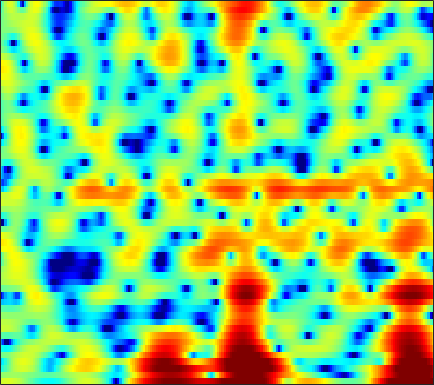

Source data for this figure (header and first rows):
2.5625, 2.7168, 2.8602, 2.926, 2.9148, 2.8103, 2.6163, 2.4058, 2.0507, 1.5977, 1.066, 0.63092, 0.0041151, -0.65332, -1.1507, -1.8011, -2.394, -2.7934, -3.2348, -3.6136, -3.885, -4.0275, -4.1407, -4.167
0.4489, 0.5675, 0.7119, 0.8312, 0.9037, 0.9671, 0.9858, 0.9705, 0.91, 0.8054, 0.6585, 0.522, 0.3147, 0.08231, -0.09971, -0.3484, -0.5936, -0.7651, -0.9698, -1.138, -1.252, -1.303, -1.312, -1.253
-3.526, -2.97, -1.939, -0.8194, -0.03222, 0.8803, 1.62, 2.049, 2.469, 2.714, 2.792, 2.738, 2.521, 2.143, 1.749, 1.064, 0.1951, -0.5864, -1.808, -3.233, -4.773, -5.853, -6.796, -6.649
-5.453, -4.539, -2.933, -1.351, -0.3079, 0.8658, 1.791, 2.334, 2.869, 3.214, 3.363, 3.349, 3.166, 2.798, 2.401, 1.691, 0.7617, -0.07383, -1.386, -2.892, -4.501, -5.61, -6.642, -6.795
-0.5039, -0.4509, -0.2426, 0.08503, 0.3908, 0.8438, 1.311, 1.641, 2.036, 2.361, 2.586, 2.685, 2.704, 2.602, 2.448, 2.123, 1.659, 1.23, 0.5479, -0.2438, -1.133, -1.88, -2.974, -4.23
-3.611, -4.091, -4.432, -4.285, -3.848, -2.967, -1.933, -1.161, -0.2169, 0.5968, 1.25, 1.648, 2.047, 2.316, 2.434, 2.486, 2.432, 2.329, 2.108, 1.788, 1.38, 0.9993, 0.3945, -0.3127
-8.418, -11.21, -16.58, -16.74, -12.38, -8.202, -5.476, -4.009, -2.577, -1.554, -0.8359, -0.4366, -0.03306, 0.285, 0.5006, 0.7802, 1.07, 1.286, 1.565, 1.793, 1.958, 2.036, 2.07, 2.037
-1.212, -1.419, -1.617, -1.657, -1.583, -1.374, -1.166, -1.075, -1.136, -1.476, -2.137, -2.822, -3.94, -5.012, -5.404, -4.949, -3.574, -2.366, -0.8736, 0.3465, 1.292, 1.832, 2.345, 2.65
2.235, 2.256, 2.219, 2.124, 2.007, 1.784, 1.446, 1.093, 0.4424, -0.4685, -1.742, -2.995, -5.151, -7.712, -9.147, -8.467, -5.834, -3.917, -1.878, -0.381, 0.6687, 1.211, 1.651, 1.795
1.902, 1.91, 1.879, 1.806, 1.723, 1.563, 1.341, 1.135, 0.8104, 0.4357, 0.01783, -0.3049, -0.6937, -0.9736, -1.071, -1.011, -0.7757, -0.5274, -0.1766, 0.1515, 0.382, 0.4485, 0.3743, 0.09827
0.6622, 0.6184, 0.5547, 0.5087, 0.4766, 0.4454, 0.4313, 0.4276, 0.4362, 0.4668, 0.5165, 0.563, 0.6346, 0.7172, 0.7836, 0.8698, 0.9424, 0.9808, 0.9839, 0.9143, 0.749, 0.5509, 0.1747, -0.3392
-1.254, -1.419, -1.558, -1.639, -1.659, -1.622, -1.481, -1.297, -0.9375, -0.4764, 0.06657, 0.4895, 1.04, 1.522, 1.823, 2.136, 2.323, 2.384, 2.355, 2.178, 1.854, 1.524, 0.9727, 0.2888
-6.224, -6.222, -5.787, -5.434, -5.404, -5.746, -6.317, -6.517, -5.82, -4.079, -2.034, -0.6169, 0.9544, 2.163, 2.841, 3.466, 3.811, 3.902, 3.831, 3.55, 3.091, 2.645, 1.906, 1.028
-13.49, -10.43, -7.249, -5.724, -5.456, -6.245, -8.46, -10.76, -10.44, -5.998, -2.232, -0.1563, 1.859, 3.218, 3.901, 4.434, 4.599, 4.5, 4.092, 3.448, 2.588, 1.813, 0.6805, -0.4773
-0.8327, -0.8008, -0.6009, -0.3435, -0.1931, -0.05679, 0.0697, 0.2321, 0.6456, 1.283, 2.048, 2.597, 3.194, 3.571, 3.668, 3.545, 3.105, 2.556, 1.512, 0.09501, -1.744, -3.406, -6.004, -8.893
1.192, 1.374, 1.633, 1.878, 2.043, 2.255, 2.46, 2.596, 2.748, 2.875, 2.941, 2.927, 2.794, 2.5, 2.148, 1.47, 0.5241, -0.3627, -1.822, -3.674, -5.926, -7.923, -11.17, -15.1
1.304, 1.661, 2.093, 2.465, 2.716, 2.986, 3.172, 3.262, 3.3, 3.23, 3.034, 2.806, 2.375, 1.766, 1.196, 0.261, -0.9029, -1.917, -3.45, -5.18, -7.094, -8.614, -10.55, -12.28
0.6142, 1.153, 1.848, 2.468, 2.869, 3.281, 3.54, 3.642, 3.661, 3.526, 3.249, 2.945, 2.397, 1.686, 1.042, 0.01792, -1.212, -2.301, -3.954, -5.878, -8.149, -10.03, -12.69, -15.55
-1.91, -0.5064, 1.064, 2.262, 2.917, 3.526, 3.884, 3.987, 3.947, 3.739, 3.381, 3.025, 2.45, 1.769, 1.175, 0.2572, -0.8294, -1.793, -3.32, -5.162, -7.397, -9.495, -12.97, -17.51
-1.922, 0.007376, 1.825, 3.017, 3.586, 3.992, 4.079, 3.956, 3.569, 3.01, 2.337, 1.804, 1.142, 0.5691, 0.1869, -0.292, -0.7828, -1.221, -1.988, -2.949, -4.181, -5.285, -6.843, -8.495
3.655, 3.911, 4.212, 4.351, 4.318, 4.039, 3.429, 2.773, 1.584, 0.01599, -1.87, -3.343, -4.937, -5.341, -4.849, -3.775, -2.804, -2.241, -1.784, -1.65, -1.771, -1.981, -2.501, -3.121
5.064, 4.836, 4.505, 4.088, 3.685, 2.971, 1.961, 0.9868, -0.7152, -3.036, -6.258, -9.694, -16.25, -15.7, -11.37, -7.598, -5.2, -3.937, -2.651, -1.754, -1.126, -0.8092, -0.6084, -0.5642
3.632, 3.305, 2.93, 2.568, 2.245, 1.698, 0.9808, 0.2628, -0.9129, -2.313, -3.872, -4.992, -6.208, -6.842, -6.833, -6.312, -5.338, -4.463, -3.245, -2.067, -1.029, -0.4022, 0.3076, 0.7903
-0.4775, -0.7236, -0.4999, 0.02092, 0.3868, 0.6732, 0.6489, 0.4008, -0.2167, -1.169, -2.442, -3.603, -5.432, -7.544, -9.163, -10.25, -9.058, -7.178, -4.62, -2.465, -0.7542, 0.2773, 1.368, 2.169
-19.33, -16.54, -7.299, -3.42, -1.692, -0.2785, 0.3917, 0.5669, 0.38, -0.2517, -1.3, -2.407, -4.368, -7.091, -9.649, -12.39, -10.24, -7.446, -4.327, -1.972, -0.2324, 0.8256, 1.913, 2.698
-3.075, -3.134, -2.468, -1.434, -0.7064, 0.04456, 0.4892, 0.6331, 0.5689, 0.2516, -0.2967, -0.8144, -1.599, -2.367, -2.815, -3.083, -2.94, -2.529, -1.792, -0.9758, -0.1907, 0.3405, 0.9214, 1.382
0.988, 0.8912, 0.8947, 1.008, 1.127, 1.248, 1.327, 1.289, 1.136, 0.8624, 0.4777, 0.1404, -0.3422, -0.7786, -1.059, -1.304, -1.397, -1.371, -1.231, -1.052, -0.8603, -0.7822, -0.7447, -0.7536
2.736, 2.578, 2.46, 2.422, 2.429, 2.452, 2.413, 2.33, 2.105, 1.726, 1.204, 0.7148, -0.007091, -0.7561, -1.256, -1.756, -1.945, -1.942, -1.788, -1.607, -1.586, -1.722, -2.172, -3.026
2.442, 2.175, 2.152, 2.417, 2.702, 3.094, 3.333, 3.424, 3.311, 2.91, 2.148, 1.313, -0.2144, -2.3, -4.145, -6.357, -6.413, -5.106, -3.193, -1.798, -1.097, -0.9618, -1.412, -2.652
-5.404, -6.128, -4.324, -1.871, -0.3551, 1.185, 2.279, 2.817, 3.186, 3.152, 2.66, 1.947, 0.4305, -1.885, -4.271, -7.836, -7.571, -5.141, -2.251, -0.4021, 0.6596, 1.034, 1.059, 0.6843
-9.852, -10.88, -8.926, -6.329, -4.59, -2.671, -1.045, -0.08739, 0.9121, 1.538, 1.823, 1.809, 1.553, 1.111, 0.7601, 0.4494, 0.427, 0.6285, 1.044, 1.456, 1.744, 1.812, 1.73, 1.429
-6.282, -7.754, -9.298, -9.662, -8.802, -6.575, -4.197, -2.603, -0.8702, 0.4239, 1.335, 1.809, 2.216, 2.427, 2.497, 2.543, 2.539, 2.542, 2.514, 2.458, 2.313, 2.14, 1.788, 1.264
-5.675, -8.04, -12.67, -18.55, -14.95, -8.962, -5.069, -3.027, -0.9792, 0.4971, 1.546, 2.104, 2.606, 2.875, 2.964, 2.951, 2.845, 2.714, 2.497, 2.251, 1.958, 1.72, 1.312, 0.825
-2.11, -2.807, -3.512, -3.676, -3.374, -2.464, -1.292, -0.3887, 0.6931, 1.549, 2.154, 2.444, 2.615, 2.57, 2.402, 2.024, 1.545, 1.135, 0.6189, 0.1665, -0.143, -0.2942, -0.4124, -0.5166
-0.1239, -0.1436, -0.05252, 0.2054, 0.4973, 1.006, 1.546, 1.956, 2.415, 2.739, 2.868, 2.818, 2.526, 1.965, 1.352, 0.285, -1.083, -2.252, -3.842, -5.039, -5.319, -4.953, -4.032, -3.129
-0.7874, -0.4133, 0.2234, 0.9349, 1.493, 2.189, 2.809, 3.172, 3.506, 3.636, 3.533, 3.281, 2.688, 1.75, 0.7902, -0.8956, -3.244, -5.616, -10.36, -20.86, -19.42, -12.41, -8.009, -5.534
-5.351, -4.108, -2.196, -0.3888, 0.7792, 2.057, 3.031, 3.559, 4.021, 4.184, 4.062, 3.779, 3.142, 2.201, 1.292, -0.1807, -1.929, -3.349, -5.239, -6.643, -7.05, -6.725, -5.82, -4.914
-15.61, -9.455, -4.669, -1.54, 0.1901, 1.927, 3.143, 3.788, 4.322, 4.525, 4.41, 4.129, 3.503, 2.61, 1.786, 0.482, -0.9299, -2.002, -3.291, -4.212, -4.691, -4.697, -4.55, -4.296
-5.298, -3.919, -1.893, -0.02749, 1.167, 2.458, 3.412, 3.916, 4.304, 4.405, 4.219, 3.891, 3.2, 2.205, 1.243, -0.3646, -2.369, -4.179, -6.812, -8.989, -9.074, -7.918, -6.12, -4.734
-1.939, -1.108, -0.024, 0.9813, 1.624, 2.325, 2.821, 3.068, 3.204, 3.135, 2.876, 2.539, 1.889, 0.9722, 0.07799, -1.458, -3.521, -5.595, -9.339, -13.91, -13.06, -9.709, -6.275, -4.023
-1.473, -0.8321, -0.1037, 0.4463, 0.7489, 1.001, 1.059, 0.9928, 0.8102, 0.5344, 0.2192, -0.03283, -0.3945, -0.8201, -1.222, -1.838, -2.581, -3.161, -3.84, -4.179, -3.958, -3.43, -2.451, -1.366
-1.765, -1.191, -0.6483, -0.3838, -0.366, -0.6165, -1.151, -1.737, -2.658, -3.534, -4.112, -4.208, -3.952, -3.491, -3.148, -2.796, -2.565, -2.42, -2.228, -1.95, -1.517, -1.109, -0.4093, 0.3998
-1.78, -1.094, -0.529, -0.3578, -0.5385, -1.23, -2.503, -3.941, -6.789, -11.18, -15.91, -13.9, -9.384, -6.538, -5.13, -3.941, -3.216, -2.882, -2.544, -2.187, -1.702, -1.204, -0.3614, 0.6139
-0.9117, -0.02796, 0.7034, 0.9431, 0.809, 0.2163, -0.8816, -2.073, -4.095, -6.412, -7.978, -7.806, -6.375, -4.935, -4.224, -3.712, -3.733, -4.061, -4.776, -5.489, -5.543, -4.79, -3.134, -1.224
0.8354, 1.556, 2.171, 2.402, 2.368, 2.068, 1.501, 0.968, 0.1629, -0.6087, -1.208, -1.515, -1.785, -1.983, -2.227, -2.816, -3.912, -5.202, -8.001, -13.43, -32.12, -15.25, -7.862, -3.993
2.479, 2.808, 3.052, 3.094, 2.988, 2.685, 2.232, 1.832, 1.241, 0.6579, 0.1375, -0.2054, -0.6206, -1.034, -1.345, -1.903, -2.647, -3.342, -4.419, -5.421, -5.825, -5.491, -4.502, -3.343
3.828, 3.862, 3.774, 3.531, 3.228, 2.675, 1.99, 1.382, 0.5531, -0.2371, -0.8819, -1.202, -1.376, -1.368, -1.3, -1.206, -1.178, -1.237, -1.388, -1.582, -1.755, -1.891, -2.061, -2.288
4.803, 4.687, 4.394, 3.891, 3.377, 2.478, 1.3, 0.2114, -1.539, -3.541, -5.327, -5.875, -5.102, -3.464, -2.303, -1.017, -0.1188, 0.3264, 0.6605, 0.7328, 0.5471, 0.235, -0.4002, -1.345
4.447, 4.315, 3.957, 3.368, 2.777, 1.772, 0.4146, -0.8676, -3.202, -6.748, -12.8, -16.97, -9.864, -4.989, -2.617, -0.472, 0.9112, 1.594, 2.12, 2.264, 2.056, 1.685, 0.8861, -0.2905
2.279, 2.155, 1.737, 1.114, 0.5484, -0.246, -1.036, -1.607, -2.315, -2.905, -3.2, -3.043, -2.224, -0.9752, 0.006297, 1.153, 2.033, 2.486, 2.803, 2.803, 2.504, 2.111, 1.325, 0.2666
0.01685, -0.3131, -1.188, -2.494, -3.638, -4.971, -5.296, -4.806, -3.609, -2.32, -1.139, -0.3358, 0.628, 1.519, 2.083, 2.703, 3.121, 3.277, 3.274, 3.029, 2.556, 2.053, 1.228, 0.2669
-0.6993, -1.25, -2.626, -5.029, -7.947, -15.78, -19.29, -10.61, -5.347, -2.282, -0.2096, 0.9509, 2.126, 2.954, 3.409, 3.784, 3.899, 3.823, 3.51, 2.956, 2.166, 1.421, 0.2743, -0.9803
-0.3139, -0.5512, -1.161, -2.037, -2.752, -3.443, -3.315, -2.633, -1.295, 0.126, 1.384, 2.156, 2.966, 3.51, 3.752, 3.846, 3.687, 3.401, 2.779, 1.867, 0.6445, -0.4877, -2.314, -4.563
-0.255, -0.09867, 0.01392, 0.04688, 0.07046, 0.1842, 0.4152, 0.7021, 1.192, 1.743, 2.275, 2.624, 2.978, 3.189, 3.211, 3.062, 2.689, 2.239, 1.393, 0.2465, -1.228, -2.582, -4.766, -7.553
-0.5289, -0.1065, 0.3736, 0.7637, 1.006, 1.278, 1.509, 1.678, 1.914, 2.154, 2.38, 2.54, 2.695, 2.746, 2.696, 2.468, 2.01, 1.499, 0.5834, -0.6085, -2.084, -3.337, -5.226, -7.218
-0.8568, -0.1741, 0.6115, 1.217, 1.537, 1.772, 1.857, 1.829, 1.754, 1.734, 1.844, 2.008, 2.295, 2.536, 2.643, 2.588, 2.253, 1.803, 0.91, -0.3389, -1.937, -3.346, -5.442, -7.6
-1.816, -0.3752, 1.122, 2.071, 2.42, 2.434, 1.936, 1.259, 0.08044, -0.9452, -1.02, -0.3326, 1.025, 2.288, 2.959, 3.46, 3.509, 3.239, 2.458, 1.179, -0.6418, -2.473, -5.622, -9.95
-2.825, -0.3833, 1.675, 2.789, 3.097, 2.849, 1.728, 0.1907, -3.32, -10.92, -15.12, -6.362, -1.238, 1.482, 2.743, 3.723, 4.081, 4, 3.471, 2.479, 0.9884, -0.4795, -2.962, -6.031
